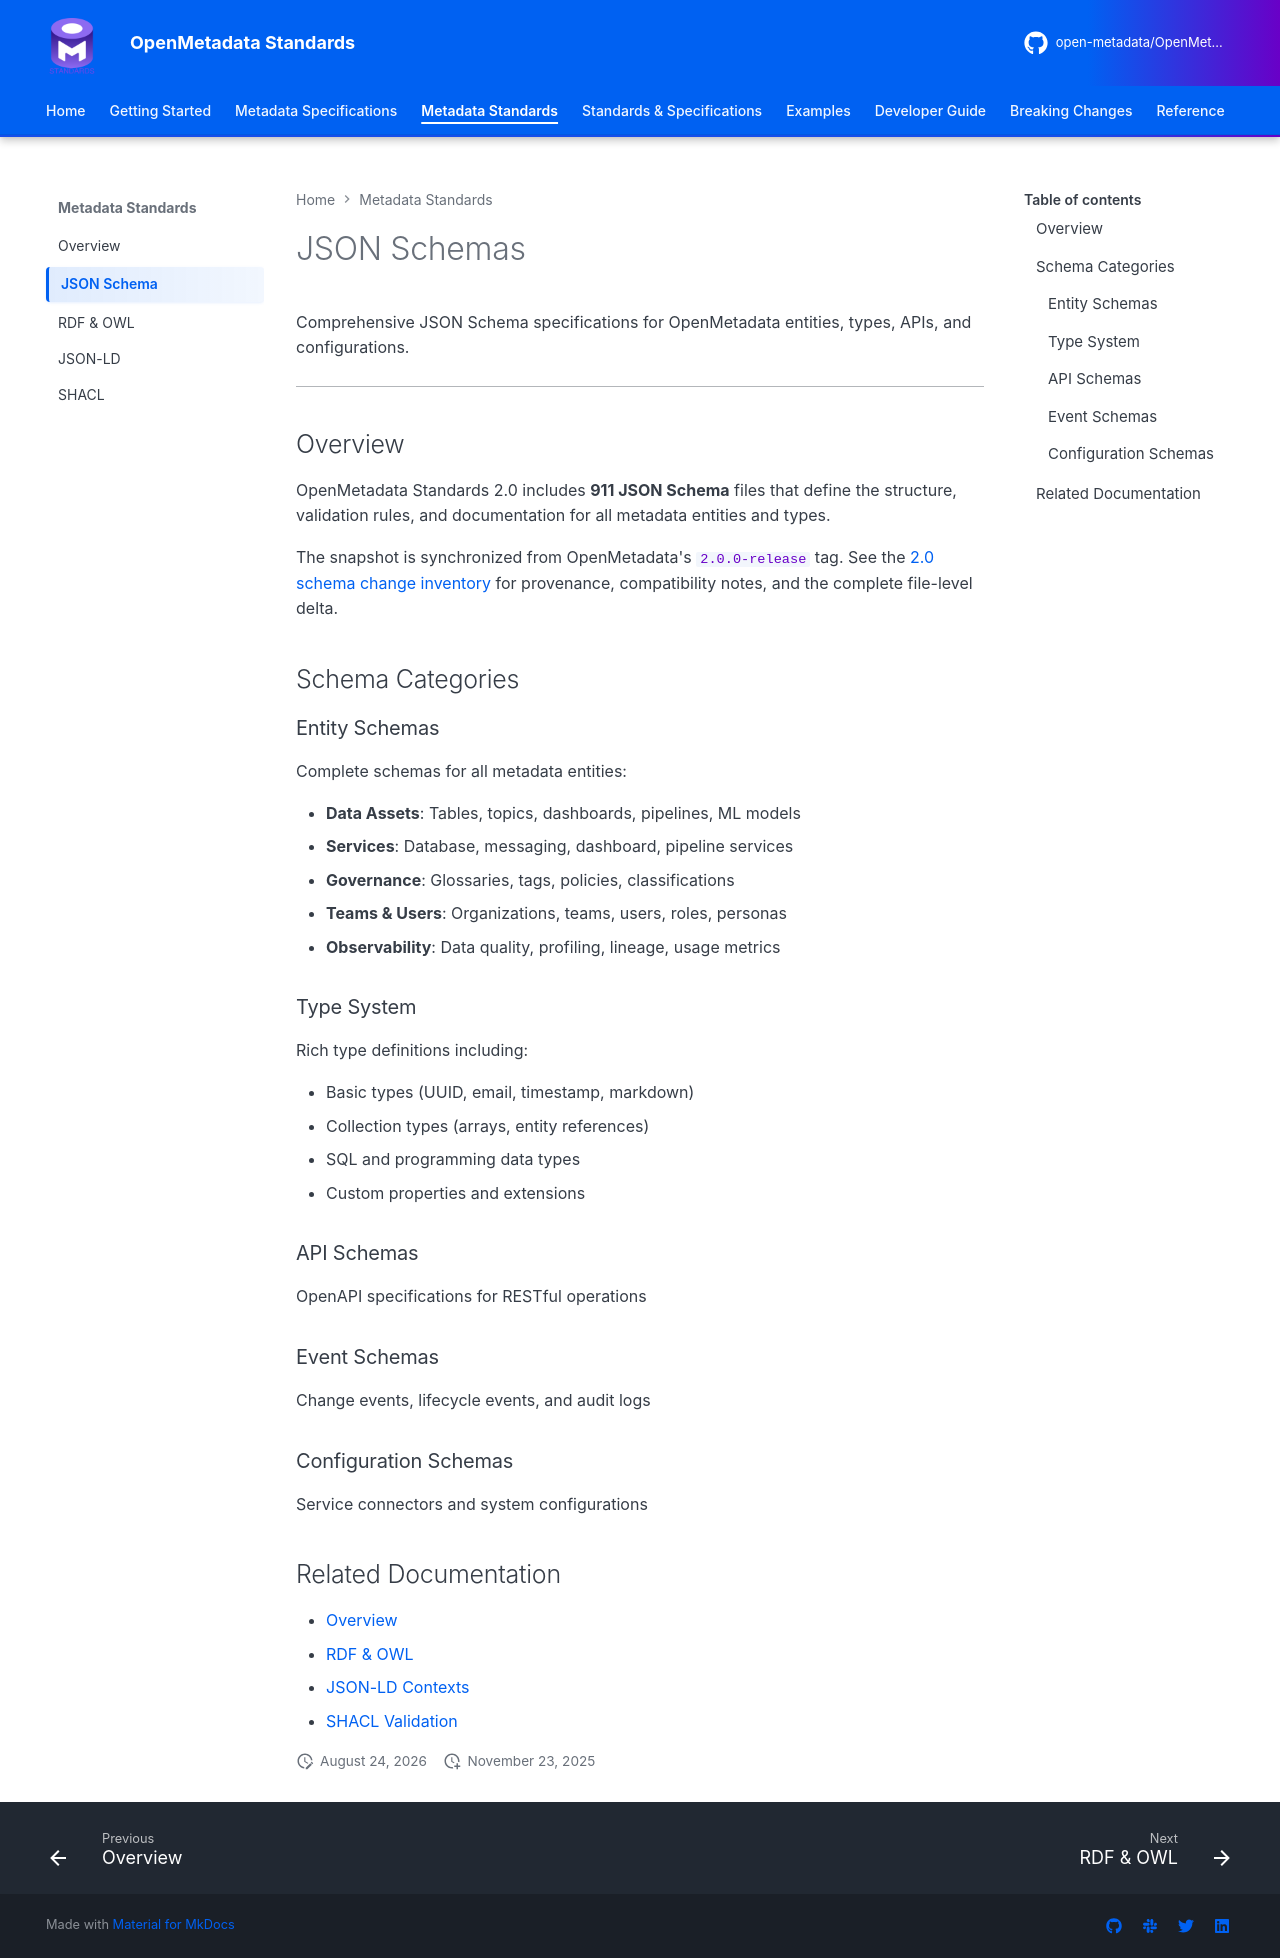

repository: open-metadata/OpenMetadataStandards · page: metadata-standards/json-schemas/index.html · generator: mkdocs

# JSON Schemas

Comprehensive JSON Schema specifications for OpenMetadata entities, types, APIs, and configurations.

---

## Overview

OpenMetadata Standards 2.0 includes **911 JSON Schema** files that define the structure, validation rules, and documentation for all metadata entities and types.

The snapshot is synchronized from OpenMetadata's `2.0.0-release` tag. See the
[2.0 schema change inventory](../reference/schema-changes-2.0.md) for provenance, compatibility
notes, and the complete file-level delta.

## Schema Categories

### Entity Schemas

Complete schemas for all metadata entities:

- **Data Assets**: Tables, topics, dashboards, pipelines, ML models
- **Services**: Database, messaging, dashboard, pipeline services
- **Governance**: Glossaries, tags, policies, classifications
- **Teams & Users**: Organizations, teams, users, roles, personas
- **Observability**: Data quality, profiling, lineage, usage metrics

### Type System

Rich type definitions including:

- Basic types (UUID, email, timestamp, markdown)
- Collection types (arrays, entity references)
- SQL and programming data types
- Custom properties and extensions

### API Schemas

OpenAPI specifications for RESTful operations

### Event Schemas

Change events, lifecycle events, and audit logs

### Configuration Schemas

Service connectors and system configurations

## Related Documentation

- [Overview](overview.md)
- [RDF & OWL](rdf-ontology.md)
- [JSON-LD Contexts](jsonld-contexts.md)
- [SHACL Validation](shacl-validation.md)
